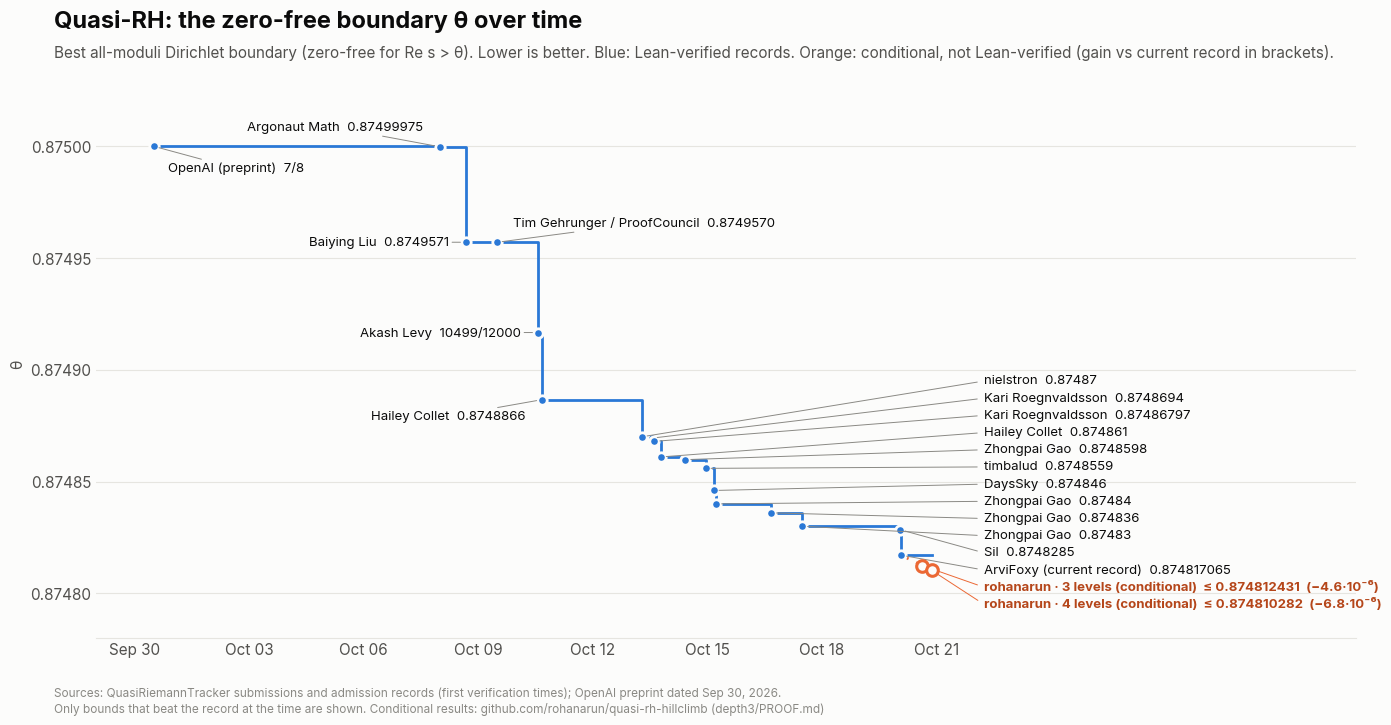

Reproduce this figure in Python. (Note: this script raises an exception after producing the figure.)
"""Timeline of the best quasi-RH boundary, from OpenAI's 7/8 preprint to the current
QuasiRiemannTracker record, plus this repo's conditional nested-level results.
Writes graphs/timeline.png and graphs/timeline.csv.

Sources: the tracker's submissions/*/metadata.json and its admission-records branch
(theta_exact and first verification time of each admitted record). Only records that
improved on the best bound at the time are plotted. Every point is labeled with its
contributor; the crowded Oct 13-20 stretch is labeled in a column with leader lines.
"""
import csv
import os
from datetime import datetime
from fractions import Fraction as Fr

import matplotlib
matplotlib.use("Agg")
import matplotlib.dates as mdates
import matplotlib.pyplot as plt
import matplotlib.ticker as mticker

SURF, INK, INK2, MUTED, GRID = "#fcfcfb", "#0b0b0b", "#52514e", "#8a8984", "#e6e5e0"
BLUE, ORANGE, ORANGE_TEXT = "#2a78d6", "#eb6834", "#b5461a"   # validated pair; darker orange for text
plt.rcParams.update({"font.family": ["Inter", "DejaVu Sans"], "font.size": 11,
                     "text.color": INK, "axes.labelcolor": INK2, "xtick.color": INK2, "ytick.color": INK2})

# (time UTC, contributor, theta, short theta label)
RECORDS = [
    ("2026-09-30 12:00", "OpenAI (preprint)", Fr(7, 8), "7/8"),
    ("2026-10-08 00:00", "Argonaut Math", Fr(3499999, 4000000), "0.87499975"),
    ("2026-10-08 16:18", "Baiying Liu", Fr(874957069799168740018340006959, 10**30), "0.8749571"),
    ("2026-10-09 11:37", "Tim Gehrunger / ProofCouncil", Fr(874957019421, 10**12), "0.8749570"),
    ("2026-10-10 13:35", "Akash Levy", Fr(10499, 12000), "10499/12000"),
    ("2026-10-10 16:09", "Hailey Collet", Fr(683505193, 781250000), "0.8748866"),
    ("2026-10-13 06:44", "nielstron", Fr(87487, 100000), "0.87487"),
    ("2026-10-13 13:04", "Kari Roegnvaldsson", Fr(4374347, 5000000), "0.8748694"),
    ("2026-10-13 14:41", "Kari Roegnvaldsson", Fr(87486797, 10**8), "0.87486797"),
    ("2026-10-13 18:43", "Hailey Collet", Fr(874861, 10**6), "0.874861"),
    ("2026-10-14 10:07", "Zhongpai Gao", Fr(4374299, 5000000), "0.8748598"),
    ("2026-10-14 22:53", "timbalud", Fr(8748559, 10**7), "0.8748559"),
    ("2026-10-15 03:53", "DaysSky", Fr(437423, 500000), "0.874846"),
    ("2026-10-15 05:29", "Zhongpai Gao", Fr(21871, 25000), "0.87484"),
    ("2026-10-16 16:03", "Zhongpai Gao", Fr(218709, 250000), "0.874836"),
    ("2026-10-17 11:32", "Zhongpai Gao", Fr(87483, 100000), "0.87483"),
    ("2026-10-20 00:51", "Sil", Fr(874828524351, 10**12), "0.8748285"),
    ("2026-10-20 01:49", "ArviFoxy (current record)", Fr(174963413, 200000000), "0.874817065"),
]
CONDITIONAL = [
    ("2026-10-20 15:00", "rohanarun · 3 levels (conditional)", Fr(874812431, 10**9), "≤ 0.874812431  (−4.6·10⁻⁶)"),
    ("2026-10-20 21:00", "rohanarun · 4 levels (conditional)", Fr(437405141, 500000000), "≤ 0.874810282  (−6.8·10⁻⁶)"),
]


def ts(s):
    return datetime.strptime(s, "%Y-%m-%d %H:%M")


t = [ts(r[0]) for r in RECORDS]
y = [float(r[2]) for r in RECORDS]
tc = [ts(r[0]) for r in CONDITIONAL]
yc = [float(r[2]) for r in CONDITIONAL]

fig = plt.figure(figsize=(14, 7.4), facecolor=SURF)
fig.text(0.05, 0.945, "Quasi-RH: the zero-free boundary θ over time", fontsize=17, weight="bold")
fig.text(0.05, 0.905, "Best all-moduli Dirichlet boundary (zero-free for Re s > θ). Lower is better. "
         "Blue: Lean-verified records. Orange: conditional, not Lean-verified (gain vs current record in brackets).", fontsize=11, color=INK2)
ax = fig.add_axes([0.08, 0.12, 0.90, 0.74], facecolor=SURF)

ax.step(t + [tc[-1]], y + [y[-1]], where="post", color=BLUE, lw=2, zorder=2)
ax.scatter(t, y, s=46, color=BLUE, edgecolor=SURF, linewidth=2, zorder=3)
ax.plot([t[-1]] + tc, [y[-1]] + yc, color=ORANGE, lw=2, ls=(0, (3, 3)), zorder=2)
ax.scatter(tc, yc, s=70, facecolor=SURF, edgecolor=ORANGE, linewidth=2.2, zorder=4)

# early records: labels beside the points (offsets in points)
EARLY = {0: (10, -16, "left"), 1: (-12, 14, "right"), 2: (-12, 0, "right"),
         3: (12, 14, "left"), 4: (-12, 0, "right"), 5: (-12, -12, "right")}
for i, (dx, dy, ha) in EARLY.items():
    ax.annotate(f"{RECORDS[i][1]}  {RECORDS[i][3]}", (t[i], y[i]), xytext=(dx, dy),
                textcoords="offset points", ha=ha, va="center", fontsize=9.5, color=INK,
                arrowprops=dict(arrowstyle="-", color=MUTED, lw=0.7, shrinkA=0, shrinkB=4))

# crowded stretch and conditional points: a label column on the right, with leader lines
late = [(t[i], y[i], f"{RECORDS[i][1]}  {RECORDS[i][3]}", False) for i in range(6, len(RECORDS))]
late += [(tc[k], yc[k], f"{CONDITIONAL[k][1]}  {CONDITIONAL[k][3]}", True) for k in range(len(CONDITIONAL))]
col_x = datetime(2026, 10, 22, 6)
top, bottom = 0.874895, 0.874795
step = (top - bottom) / (len(late) - 1)
for k, (tx, yy, label, cond) in enumerate(late):
    ax.annotate(label, (tx, yy), xytext=(col_x, top - k * step), textcoords="data", ha="left", va="center",
                fontsize=9.5, color=ORANGE_TEXT if cond else INK, weight="bold" if cond else "normal",
                arrowprops=dict(arrowstyle="-", color=ORANGE if cond else MUTED, lw=0.7, shrinkA=3, shrinkB=4,
                                relpos=(0, 0.5)))

ax.set_ylim(0.87478, 0.875025)
ax.yaxis.set_major_formatter(mticker.FormatStrFormatter("%.5f"))
ax.set_xlim(datetime(2026, 9, 29), datetime(2026, 11, 1))
ax.set_xticks([datetime(2026, 9, 30)] + [datetime(2026, 10, d) for d in (3, 6, 9, 12, 15, 18, 21)])
ax.xaxis.set_major_formatter(mdates.DateFormatter("%b %d"))
ax.grid(axis="y", color=GRID, lw=0.8)
ax.set_axisbelow(True)
for s in ("left", "right", "top"):
    ax.spines[s].set_visible(False)
ax.spines["bottom"].set_color(GRID)
ax.tick_params(length=0)
ax.set_ylabel("θ")

fig.text(0.05, 0.02, "Sources: QuasiRiemannTracker submissions and admission records (first verification times); "
         "OpenAI preprint dated Sep 30, 2026.\n"
         "Only bounds that beat the record at the time are shown. Conditional results: "
         "github.com/rohanarun/quasi-rh-hillclimb (depth3/PROOF.md)", fontsize=8.5, color=MUTED)

out_dir = os.path.join(os.path.dirname(os.path.abspath(__file__)), "..", "graphs")
os.makedirs(out_dir, exist_ok=True)
fig.savefig(os.path.join(out_dir, "timeline.png"), dpi=200, facecolor=SURF)
with open(os.path.join(out_dir, "timeline.csv"), "w", newline="") as f:
    w = csv.writer(f)
    w.writerow(["time_utc", "contributor", "theta_exact", "theta_decimal", "status"])
    for r in RECORDS:
        w.writerow([r[0], r[1], str(r[2]), f"{float(r[2]):.12f}", "Lean-verified record"])
    for r in CONDITIONAL:
        w.writerow([r[0], r[1], str(r[2]), f"{float(r[2]):.12f}", "conditional (H1-H5), not Lean-verified"])
print("wrote graphs/timeline.png and graphs/timeline.csv")
